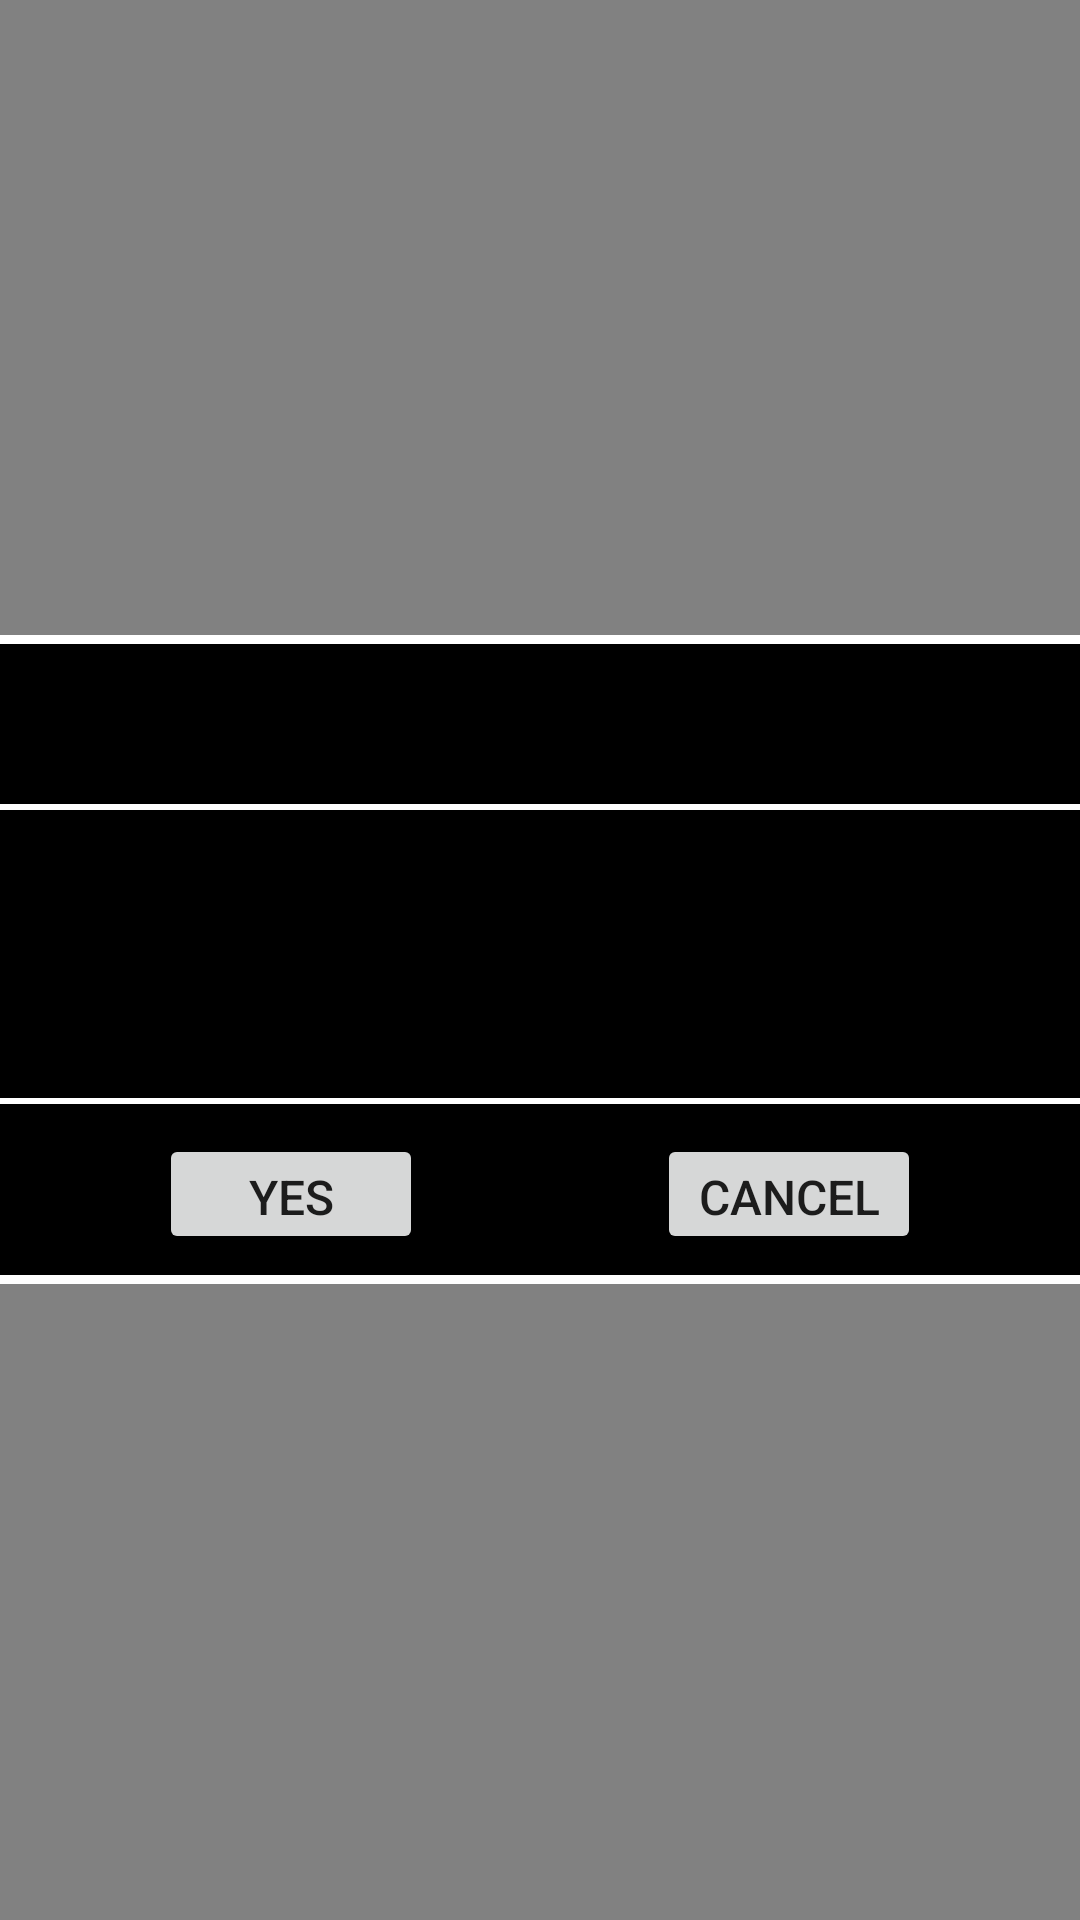

Reconstruct the res/layout file that produces this screen, plus the resources it refers to.
<!-- AndroidManifest.xml: application theme AppTheme -->
<!-- res/layout/dialog.xml -->
<?xml version="1.0" encoding="utf-8"?>
<FrameLayout android:layout_width="match_parent"
             xmlns:android="http://schemas.android.com/apk/res/android"
             xmlns:app="http://schemas.android.com/apk/res-auto"
             android:layout_height="match_parent"
             android:background="#7c000000"
>
    <android.support.constraint.ConstraintLayout
            android:layout_width="410dp"
            android:layout_height="wrap_content"
            android:background="@drawable/dialog_bg"
            android:layout_gravity="center"
    >
        <ImageView android:layout_width="wrap_content" android:layout_height="wrap_content"
                   android:src="@drawable/dialog_icon" android:layout_marginBottom="8dp"
                   app:layout_constraintBottom_toTopOf="@+id/view" android:layout_marginTop="8dp"
                   app:layout_constraintTop_toTopOf="parent" app:layout_constraintStart_toStartOf="parent"
                   android:layout_marginStart="16dp" android:id="@+id/imageView"/>
        <TextView

                android:textColor="#fff"
                android:textSize="30sp"
                android:layout_width="wrap_content"
                android:layout_height="wrap_content"
                android:id="@+id/Dialog_Title" android:layout_marginTop="8dp"
                app:layout_constraintTop_toTopOf="parent"
                app:layout_constraintEnd_toEndOf="parent" android:layout_marginEnd="8dp"
                app:layout_constraintStart_toStartOf="parent" android:layout_marginStart="8dp"/>
        <View android:background="@android:color/white" android:layout_width="match_parent" android:layout_height="2dp"
              android:layout_marginTop="8dp"
              app:layout_constraintTop_toBottomOf="@+id/Dialog_Title" android:id="@+id/view"
              app:layout_constraintStart_toStartOf="parent"
              app:layout_constraintEnd_toEndOf="parent"/>
        <View android:layout_width="match_parent" android:layout_height="2dp"
              android:background="@android:color/white"
              android:layout_marginBottom="60dp"
              app:layout_constraintBottom_toBottomOf="parent" android:id="@+id/view2"
              app:layout_constraintStart_toStartOf="parent"
              app:layout_constraintEnd_toEndOf="parent" app:layout_constraintHorizontal_bias="0.0"/>
        <Button
                android:textSize="16sp"
                style="@style/WelcomeButtonStyle"
                android:text="Yes"
                android:layout_width="wrap_content"
                android:layout_height="40dp"
                android:id="@+id/Dialog_PositiveBtn" app:layout_constraintStart_toStartOf="parent"
                app:layout_constraintHorizontal_bias="0.5" app:layout_constraintEnd_toStartOf="@+id/Dialog_NegativeBtn"
                app:layout_constraintTop_toBottomOf="@+id/view2" app:layout_constraintBottom_toBottomOf="parent"
        />
        <Button
                android:textSize="16sp"
                style="@style/WelcomeButtonStyle"
                android:text="Cancel"
                android:layout_width="wrap_content"
                android:layout_height="40dp"
                android:id="@+id/Dialog_NegativeBtn" app:layout_constraintStart_toEndOf="@+id/Dialog_PositiveBtn"
                app:layout_constraintHorizontal_bias="0.5" app:layout_constraintEnd_toEndOf="parent"
                app:layout_constraintTop_toBottomOf="@+id/view2" app:layout_constraintBottom_toBottomOf="parent"
        />
        <TextView android:layout_width="0dp" android:layout_height="wrap_content"
                  android:minHeight="80dp"
                  android:textSize="17sp"
                  android:id="@+id/Dialog_InnerText"
                  android:textColor="#fff"
                  android:gravity="center_vertical"
                  app:layout_constraintTop_toBottomOf="@+id/view" app:layout_constraintStart_toStartOf="parent"
                  android:layout_marginStart="10dp" android:layout_marginTop="8dp"
                  app:layout_constraintEnd_toEndOf="parent"
                  android:layout_marginEnd="10dp" android:layout_marginBottom="8dp"
                  app:layout_constraintBottom_toTopOf="@+id/view2" app:layout_constraintVertical_bias="0.0"/>
    </android.support.constraint.ConstraintLayout>
</FrameLayout>
<!-- resources referenced by this layout -->
<resources>
  <!-- drawable dialog_bg (drawable) -->
  <?xml version="1.0" encoding="utf-8"?>
  <layer-list xmlns:android="http://schemas.android.com/apk/res/android">
      <item>
          <shape android:shape="rectangle">
              <stroke android:width="3dp" android:color="#fff"/>
              <solid android:color="#000000"/>
          </shape>
      </item>
  </layer-list>
  <style name="AppTheme" parent="Theme.AppCompat.Light.NoActionBar">
          
          <item name="colorPrimary">@color/colorPrimary</item>
          <item name="colorPrimaryDark">@color/colorPrimaryDark</item>
          <item name="colorAccent">@color/colorAccent</item>
      </style>
  <color name="colorPrimary">#008577</color>
  <color name="colorPrimaryDark">#00574B</color>
  <color name="colorAccent">#fff</color>
</resources>
